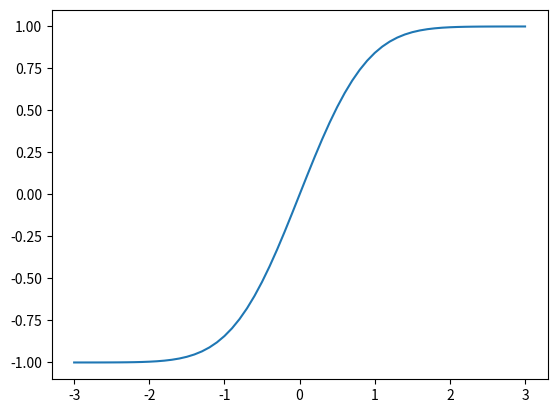

Reproduce this figure in Python. (Note: this script raises an exception after producing the figure.)
from scipy.special import perm

print("n=3, k=2: ", perm(3,2))
print("n=100, k=10: ",perm(100,10))

from scipy.special import erf

print(erf(1))

# This example plots the values of erf as a function of x
# If you're not familiar with matplotlib, don't worry about that aspect of the code

import matplotlib.pyplot as plt
from scipy.special import erf
import numpy as np

x = np.arange(-3, 3.001, 0.1)
# We can calcualte a NumPy array of results because erf acts element-wise on x
y = erf(x)

plt.plot(x,y)

from scipy.special import sph_harm

print(sph_harm(1,3,0,1))

# This example plots the values of sph_harm as a function of x and y
# If you're not familiar with matplotlib, don't worry about that aspect of the code

from scipy.special import sph_harm
import numpy as np
import matplotlib.pyplot as mpl
import matplotlib.cm as cmap
from matplotlib.pyplot import xlim
import math

azimuthal = np.arange(0, 2 * math.pi,  math.pi/100)
polar = np.arange(0, math.pi, math.pi/100)

sph = np.zeros(100 * 200).reshape(100, 200)

for i_a in range(200):
  for i_p in range(100):
    sph[i_p, i_a] = sph_harm(2,4, azimuthal[i_a], polar[i_p])

mpl.imshow(sph, extent = (0, 2 *math.pi, 0, math.pi))
mpl.colorbar()



